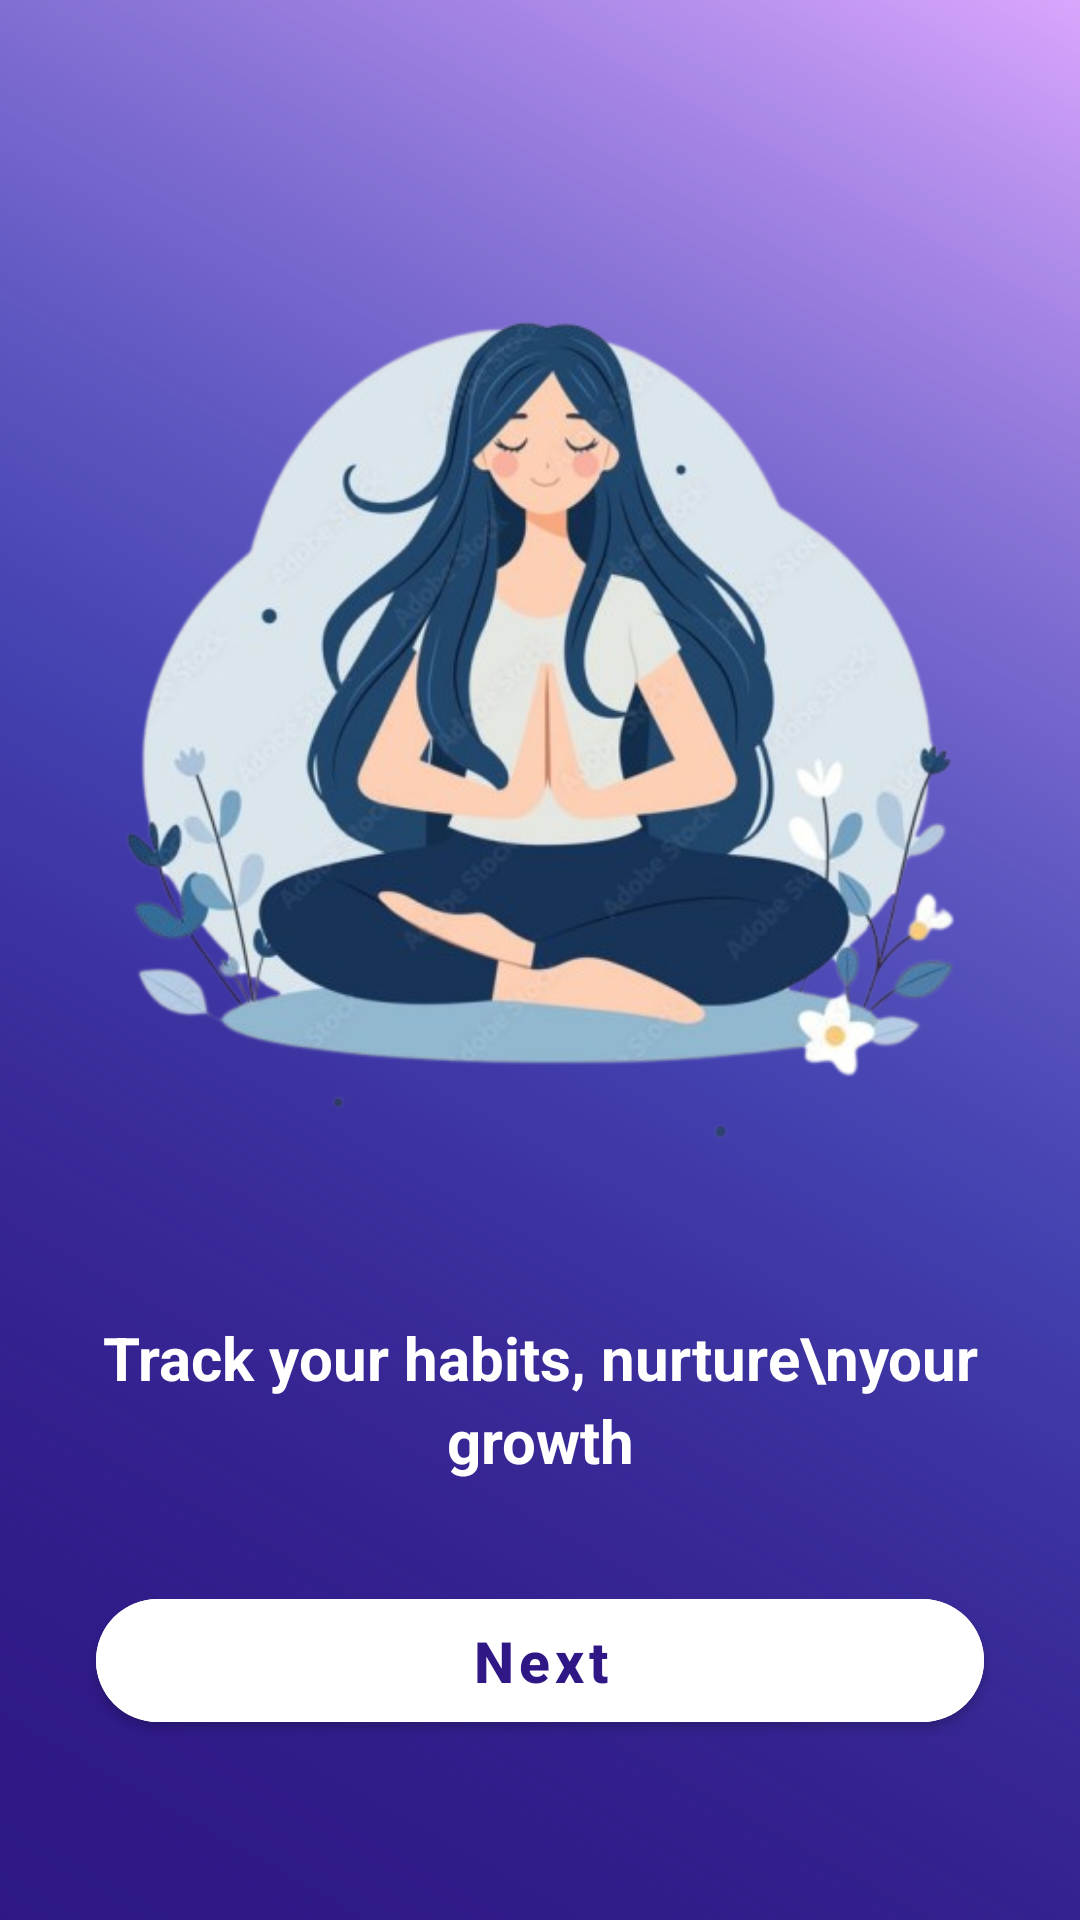

Write the Android layout XML for this screen, with the resource values it uses.
<!-- AndroidManifest.xml: activity theme Theme.GrowWell -->
<!-- res/layout/activity_onboarding1.xml -->
<?xml version="1.0" encoding="utf-8"?>
<androidx.constraintlayout.widget.ConstraintLayout
    xmlns:android="http://schemas.android.com/apk/res/android"
    xmlns:app="http://schemas.android.com/apk/res-auto"
    xmlns:tools="http://schemas.android.com/tools"
    android:id="@+id/onboardingRoot"
    android:layout_width="match_parent"
    android:layout_height="match_parent"
    android:background="@drawable/bg_celestial_orbit"
    android:fitsSystemWindows="false">

    
    <ImageView
        android:id="@+id/imgHero"
        android:layout_width="343dp"
        android:layout_height="324dp"
        android:layout_marginTop="48dp"
        android:contentDescription="@string/onboarding_here"
        android:scaleType="centerInside"
        android:src="@drawable/onbo1"
        app:layout_constraintBottom_toTopOf="@id/txtHeadline"
        app:layout_constraintEnd_toEndOf="parent"
        app:layout_constraintHeight_percent="0.42"
        app:layout_constraintStart_toStartOf="parent"
        app:layout_constraintTop_toTopOf="parent"
        app:layout_constraintWidth_percent="0.8" />

    
    <TextView
        android:id="@+id/txtHeadline"
        android:layout_width="0dp"
        android:layout_height="wrap_content"
        android:text="Track your habits, nurture\nyour growth"
        android:textColor="@color/white"
        android:textStyle="bold"
        android:textSize="20sp"
        android:lineSpacingExtra="4dp"
        android:paddingStart="24dp"
        android:paddingEnd="24dp"
        android:gravity="center"
        app:layout_constraintTop_toBottomOf="@id/imgHero"
        app:layout_constraintBottom_toTopOf="@id/btnNext"
        app:layout_constraintStart_toStartOf="parent"
        app:layout_constraintEnd_toEndOf="parent"
        app:layout_constraintVertical_chainStyle="packed" />

    
    <com.google.android.material.button.MaterialButton
        android:id="@+id/btnNext"
        style="@style/Widget.MaterialComponents.Button"
        android:layout_width="0dp"
        android:layout_height="53dp"
        android:layout_marginStart="32dp"
        android:layout_marginEnd="32dp"
        android:layout_marginBottom="60dp"
        android:backgroundTint="@color/white"
        android:textColor="@color/growell_indigo"
        android:gravity="center"
        android:paddingStart="24dp"
        android:paddingEnd="24dp"
        android:text="Next"
        android:textStyle="bold"
        android:textAlignment="center"
        android:textAllCaps="false"
        android:textSize="19sp"
        app:cornerRadius="35dp"
        app:icon="@null"
        app:layout_constraintBottom_toBottomOf="parent"
        app:layout_constraintEnd_toEndOf="parent"
        app:layout_constraintHorizontal_bias="0.0"
        app:layout_constraintStart_toStartOf="parent" />

</androidx.constraintlayout.widget.ConstraintLayout>
<!-- resources referenced by this layout -->
<resources>
  <color name="growell_indigo">#2F1886</color>
  <color name="white">#FFFFFFFF</color>
  <!-- drawable bg_celestial_orbit (drawable) -->
  <layer-list xmlns:android="http://schemas.android.com/apk/res/android">
  
      <item>
          <shape android:shape="rectangle">
              <gradient
                  android:type="linear"
                  android:angle="45"
                  android:startColor="@color/growell_indigo"
                  android:centerColor="@color/growell_blue"
                  android:endColor="@color/growell_pink" />
          </shape>
      </item>
  
  
      <item>
          <shape android:shape="rectangle">
              <gradient
                  android:type="linear"
                  android:angle="45"
                  android:startColor="@color/growell_indigo"
                  android:endColor="@android:color/transparent"
                  android:centerX="0.2"
                  android:centerY="0.2"
                  android:dither="true" />
          </shape>
      </item>
  
  </layer-list>
  <!-- drawable onbo1: png bitmap (drawable, 233920 bytes) -->
  <string name="onboarding_here">Onboarding</string>
  <style name="Theme.GrowWell" parent="Theme.MaterialComponents.DayNight.NoActionBar">
          
          <item name="android:statusBarColor">@color/growell_indigo</item>
          <item name="android:windowLightStatusBar">false</item>
          <item name="android:windowTranslucentStatus">false</item>
          <item name="android:fitsSystemWindows">false</item>
          
          <item name="android:navigationBarColor">@color/growell_indigo</item>
          <item name="android:windowLightNavigationBar">false</item>
          
      </style>
  <color name="growell_blue">#576BD9</color>
  <color name="growell_pink">#DAA6FD</color>
</resources>
